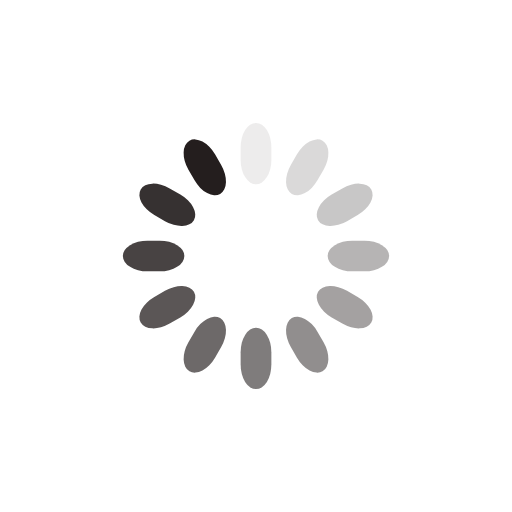
t = 0.00 s
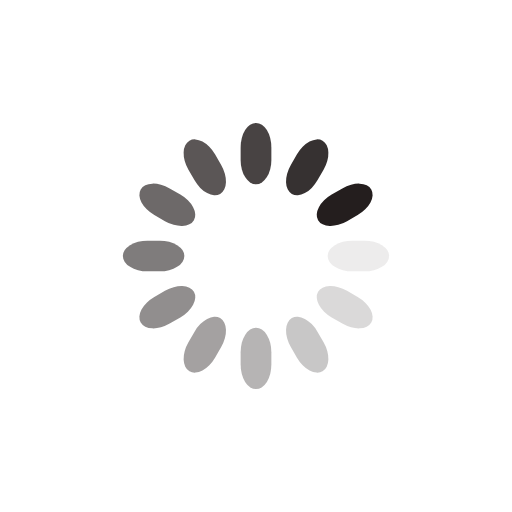
t = 0.25 s
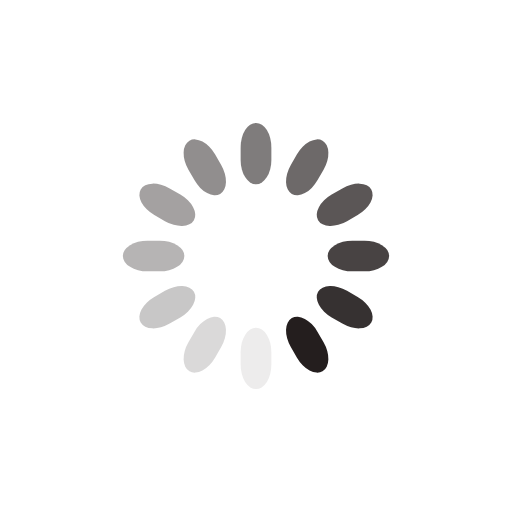
t = 0.50 s
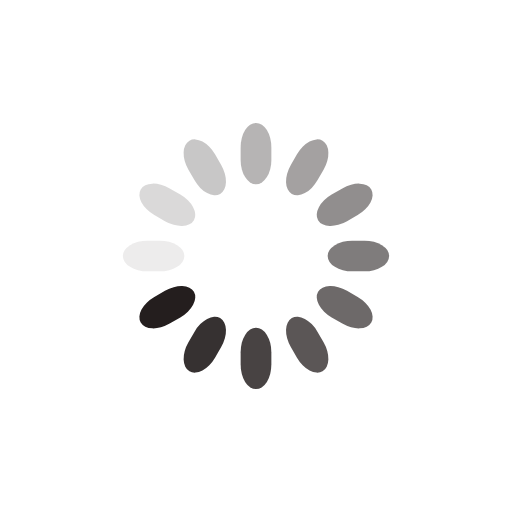
t = 0.75 s

The animated SVG that drew these frames (rendered in a browser with its animation timeline set to each time). Animation: 12 SMIL elements (animate=12); one cycle of 1.00 s, repeats indefinitely.

<svg class="lds-spinner" width="200px"  height="200px"  xmlns="http://www.w3.org/2000/svg" xmlns:xlink="http://www.w3.org/1999/xlink" viewBox="0 0 100 100" preserveAspectRatio="xMidYMid" style="background: none;"><g transform="rotate(0 50 50)">
  <rect x="47" y="24" rx="9.4" ry="4.8" width="6" height="12" fill="#241e1e">
    <animate attributeName="opacity" values="1;0" keyTimes="0;1" dur="1s" begin="-0.9166666666666666s" repeatCount="indefinite"></animate>
  </rect>
</g><g transform="rotate(30 50 50)">
  <rect x="47" y="24" rx="9.4" ry="4.8" width="6" height="12" fill="#241e1e">
    <animate attributeName="opacity" values="1;0" keyTimes="0;1" dur="1s" begin="-0.8333333333333334s" repeatCount="indefinite"></animate>
  </rect>
</g><g transform="rotate(60 50 50)">
  <rect x="47" y="24" rx="9.4" ry="4.8" width="6" height="12" fill="#241e1e">
    <animate attributeName="opacity" values="1;0" keyTimes="0;1" dur="1s" begin="-0.75s" repeatCount="indefinite"></animate>
  </rect>
</g><g transform="rotate(90 50 50)">
  <rect x="47" y="24" rx="9.4" ry="4.8" width="6" height="12" fill="#241e1e">
    <animate attributeName="opacity" values="1;0" keyTimes="0;1" dur="1s" begin="-0.6666666666666666s" repeatCount="indefinite"></animate>
  </rect>
</g><g transform="rotate(120 50 50)">
  <rect x="47" y="24" rx="9.4" ry="4.8" width="6" height="12" fill="#241e1e">
    <animate attributeName="opacity" values="1;0" keyTimes="0;1" dur="1s" begin="-0.5833333333333334s" repeatCount="indefinite"></animate>
  </rect>
</g><g transform="rotate(150 50 50)">
  <rect x="47" y="24" rx="9.4" ry="4.8" width="6" height="12" fill="#241e1e">
    <animate attributeName="opacity" values="1;0" keyTimes="0;1" dur="1s" begin="-0.5s" repeatCount="indefinite"></animate>
  </rect>
</g><g transform="rotate(180 50 50)">
  <rect x="47" y="24" rx="9.4" ry="4.8" width="6" height="12" fill="#241e1e">
    <animate attributeName="opacity" values="1;0" keyTimes="0;1" dur="1s" begin="-0.4166666666666667s" repeatCount="indefinite"></animate>
  </rect>
</g><g transform="rotate(210 50 50)">
  <rect x="47" y="24" rx="9.4" ry="4.8" width="6" height="12" fill="#241e1e">
    <animate attributeName="opacity" values="1;0" keyTimes="0;1" dur="1s" begin="-0.3333333333333333s" repeatCount="indefinite"></animate>
  </rect>
</g><g transform="rotate(240 50 50)">
  <rect x="47" y="24" rx="9.4" ry="4.8" width="6" height="12" fill="#241e1e">
    <animate attributeName="opacity" values="1;0" keyTimes="0;1" dur="1s" begin="-0.25s" repeatCount="indefinite"></animate>
  </rect>
</g><g transform="rotate(270 50 50)">
  <rect x="47" y="24" rx="9.4" ry="4.8" width="6" height="12" fill="#241e1e">
    <animate attributeName="opacity" values="1;0" keyTimes="0;1" dur="1s" begin="-0.16666666666666666s" repeatCount="indefinite"></animate>
  </rect>
</g><g transform="rotate(300 50 50)">
  <rect x="47" y="24" rx="9.4" ry="4.8" width="6" height="12" fill="#241e1e">
    <animate attributeName="opacity" values="1;0" keyTimes="0;1" dur="1s" begin="-0.08333333333333333s" repeatCount="indefinite"></animate>
  </rect>
</g><g transform="rotate(330 50 50)">
  <rect x="47" y="24" rx="9.4" ry="4.8" width="6" height="12" fill="#241e1e">
    <animate attributeName="opacity" values="1;0" keyTimes="0;1" dur="1s" begin="0s" repeatCount="indefinite"></animate>
  </rect>
</g></svg>